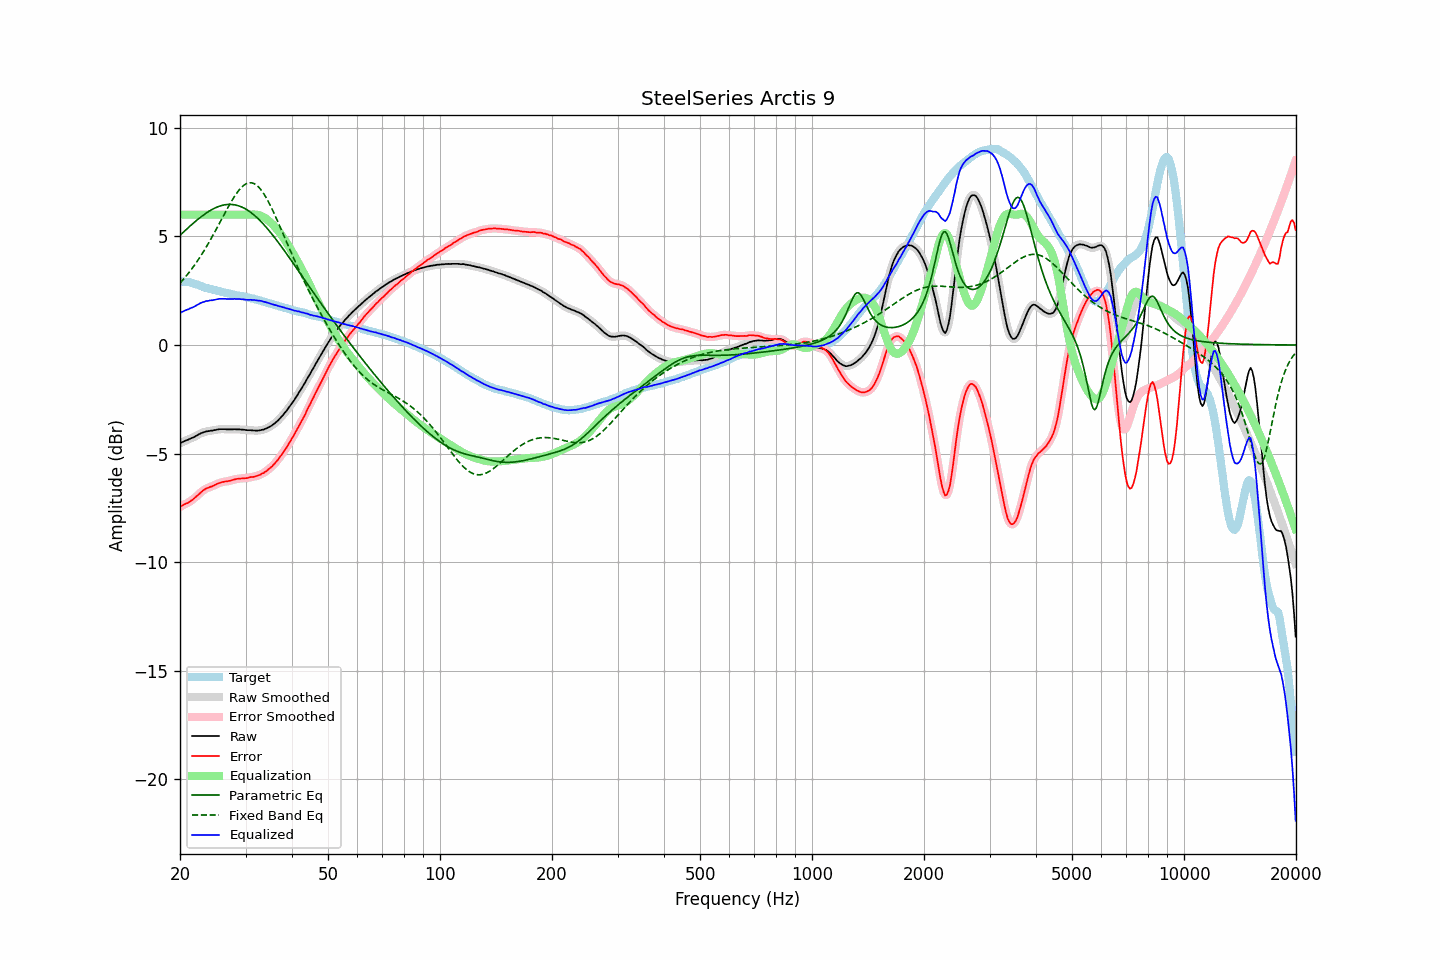

The file beside this chart, header and first rows:
frequency, raw, error, smoothed, error_smoothed, equalization, parametric_eq, fixed_band_eq, equalized_raw, equalized_smoothed, target
20.00, -4.53, -7.46, -4.53, -7.46, 6.00, 5.05, 2.85, 1.47, 1.47, 2.93
20.20, -4.48, -7.40, -4.49, -7.41, 6.00, 5.12, 2.93, 1.52, 1.51, 2.92
20.40, -4.45, -7.37, -4.45, -7.37, 6.00, 5.19, 3.01, 1.55, 1.55, 2.92
20.61, -4.41, -7.32, -4.42, -7.33, 6.00, 5.26, 3.10, 1.59, 1.58, 2.91
20.81, -4.38, -7.29, -4.39, -7.30, 6.00, 5.33, 3.19, 1.62, 1.61, 2.91
21.02, -4.36, -7.27, -4.35, -7.26, 6.00, 5.39, 3.28, 1.64, 1.65, 2.91
21.23, -4.32, -7.21, -4.33, -7.22, 6.00, 5.46, 3.37, 1.68, 1.67, 2.89
21.44, -4.29, -7.16, -4.30, -7.16, 6.00, 5.53, 3.47, 1.71, 1.70, 2.87
21.66, -4.26, -7.11, -4.26, -7.11, 6.00, 5.59, 3.57, 1.74, 1.74, 2.85
21.87, -4.23, -7.05, -4.23, -7.05, 6.00, 5.66, 3.67, 1.77, 1.77, 2.82
22.09, -4.18, -6.98, -4.19, -6.98, 6.00, 5.72, 3.78, 1.82, 1.81, 2.80
22.31, -4.14, -6.92, -4.14, -6.92, 6.00, 5.78, 3.89, 1.86, 1.86, 2.78
22.54, -4.10, -6.85, -4.10, -6.85, 6.00, 5.84, 4.00, 1.90, 1.90, 2.75
22.76, -4.06, -6.78, -4.07, -6.78, 6.00, 5.90, 4.11, 1.94, 1.93, 2.72
22.99, -4.03, -6.72, -4.03, -6.72, 6.00, 5.95, 4.23, 1.97, 1.97, 2.69
23.22, -4.01, -6.67, -4.01, -6.67, 6.00, 6.01, 4.35, 1.99, 1.99, 2.66
23.45, -3.98, -6.62, -3.99, -6.62, 6.00, 6.06, 4.47, 2.02, 2.01, 2.64
23.69, -3.97, -6.59, -3.97, -6.59, 6.00, 6.11, 4.59, 2.03, 2.03, 2.62
23.92, -3.96, -6.56, -3.96, -6.56, 6.00, 6.16, 4.72, 2.04, 2.04, 2.59
24.16, -3.94, -6.53, -3.95, -6.53, 6.00, 6.20, 4.85, 2.06, 2.05, 2.58
24.40, -3.94, -6.51, -3.94, -6.50, 6.00, 6.24, 4.98, 2.06, 2.06, 2.56
24.65, -3.92, -6.47, -3.92, -6.47, 6.00, 6.28, 5.12, 2.08, 2.08, 2.54
24.89, -3.91, -6.43, -3.91, -6.43, 6.00, 6.32, 5.25, 2.09, 2.09, 2.52
25.14, -3.89, -6.39, -3.89, -6.40, 6.00, 6.35, 5.39, 2.11, 2.11, 2.50
25.39, -3.88, -6.36, -3.88, -6.37, 6.00, 6.38, 5.53, 2.12, 2.12, 2.48
25.65, -3.87, -6.34, -3.87, -6.34, 6.00, 6.40, 5.67, 2.13, 2.13, 2.47
25.91, -3.87, -6.31, -3.87, -6.32, 6.00, 6.42, 5.81, 2.13, 2.13, 2.44
26.16, -3.87, -6.30, -3.87, -6.30, 6.00, 6.44, 5.95, 2.13, 2.13, 2.43
26.43, -3.87, -6.28, -3.88, -6.29, 6.00, 6.46, 6.08, 2.13, 2.12, 2.41
26.69, -3.88, -6.28, -3.88, -6.28, 6.00, 6.47, 6.22, 2.12, 2.12, 2.40
26.96, -3.88, -6.26, -3.88, -6.26, 6.00, 6.47, 6.36, 2.12, 2.12, 2.38
27.23, -3.88, -6.25, -3.88, -6.25, 6.00, 6.47, 6.49, 2.12, 2.12, 2.37
27.50, -3.88, -6.23, -3.88, -6.23, 6.00, 6.47, 6.61, 2.12, 2.12, 2.35
27.77, -3.88, -6.21, -3.88, -6.21, 6.00, 6.47, 6.74, 2.12, 2.12, 2.33
28.05, -3.87, -6.19, -3.88, -6.19, 6.00, 6.45, 6.85, 2.13, 2.12, 2.31
28.33, -3.88, -6.17, -3.88, -6.17, 6.00, 6.44, 6.96, 2.12, 2.12, 2.28
28.62, -3.88, -6.16, -3.88, -6.16, 6.00, 6.42, 7.06, 2.12, 2.12, 2.27
28.90, -3.88, -6.15, -3.89, -6.15, 6.00, 6.39, 7.16, 2.12, 2.11, 2.27
29.19, -3.89, -6.14, -3.89, -6.15, 6.00, 6.37, 7.24, 2.11, 2.11, 2.25
29.48, -3.89, -6.14, -3.89, -6.14, 6.00, 6.33, 7.31, 2.11, 2.11, 2.25
29.78, -3.90, -6.13, -3.90, -6.14, 6.00, 6.30, 7.37, 2.10, 2.10, 2.23
30.08, -3.91, -6.13, -3.91, -6.13, 6.00, 6.26, 7.42, 2.09, 2.09, 2.22
30.38, -3.92, -6.12, -3.92, -6.11, 6.00, 6.21, 7.45, 2.08, 2.08, 2.20
30.68, -3.92, -6.10, -3.92, -6.10, 6.00, 6.16, 7.47, 2.08, 2.08, 2.18
30.99, -3.92, -6.08, -3.93, -6.09, 6.01, 6.11, 7.47, 2.08, 2.08, 2.16
31.30, -3.93, -6.08, -3.93, -6.07, 6.01, 6.05, 7.46, 2.07, 2.08, 2.14
31.61, -3.93, -6.07, -3.94, -6.06, 6.01, 5.99, 7.43, 2.07, 2.07, 2.13
31.93, -3.94, -6.04, -3.94, -6.04, 6.00, 5.93, 7.39, 2.06, 2.06, 2.10
32.24, -3.94, -6.02, -3.94, -6.02, 5.99, 5.86, 7.34, 2.05, 2.05, 2.08
32.57, -3.93, -5.99, -3.93, -5.99, 5.98, 5.79, 7.27, 2.05, 2.04, 2.06
32.89, -3.92, -5.97, -3.92, -5.96, 5.96, 5.71, 7.18, 2.03, 2.03, 2.05
33.22, -3.90, -5.92, -3.91, -5.93, 5.93, 5.64, 7.09, 2.02, 2.02, 2.02
33.55, -3.89, -5.90, -3.89, -5.89, 5.89, 5.56, 6.98, 2.00, 2.00, 2.00
33.89, -3.86, -5.84, -3.86, -5.84, 5.84, 5.47, 6.86, 1.98, 1.98, 1.97
34.23, -3.83, -5.79, -3.83, -5.79, 5.79, 5.39, 6.73, 1.96, 1.96, 1.96
34.57, -3.79, -5.72, -3.79, -5.73, 5.73, 5.30, 6.60, 1.94, 1.94, 1.93
34.92, -3.75, -5.66, -3.75, -5.67, 5.67, 5.21, 6.45, 1.91, 1.91, 1.91
35.27, -3.71, -5.61, -3.71, -5.60, 5.60, 5.12, 6.30, 1.89, 1.89, 1.90
35.62, -3.65, -5.53, -3.66, -5.53, 5.52, 5.03, 6.15, 1.87, 1.87, 1.87
35.97, -3.60, -5.44, -3.60, -5.45, 5.44, 4.93, 5.99, 1.84, 1.85, 1.84
... 635 more rows
